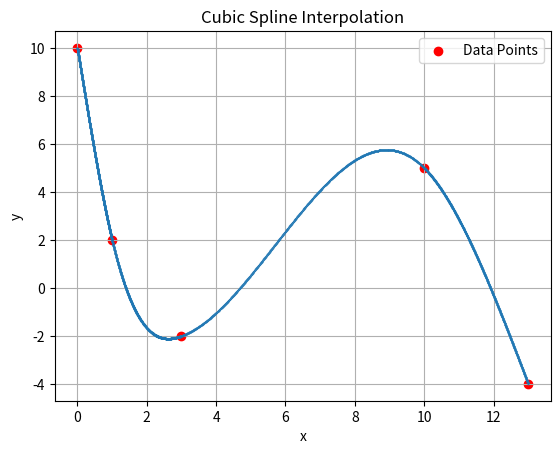

The script that saved this image:
import numpy as np
import matplotlib.pyplot as plt

x = np.array([0, 1, 3, 10, 13])
y = np.array([10, 2, -2, 5, -4])

h = np.zeros(len(x)-1)

for i in range(len(x)-1):
    h[i] = x[i+1] - x[i]

A = np.zeros((len(h)-1,len(h)-1))

for i in range(1, len(h)):
    A[i-1][i-1] = (h[i] + h[i-1]) / 3

for i in range(1, len(h)-1):
    A[i-1][i] = h[i] / 6
    A[i][i-1] = h[i] / 6

H = np.zeros((len(h)-1,len(h)+1))

for i in range(len(h)-1):
        H[i][i] = 1/h[i]
        H[i][i+1] = -1/h[i] - 1/h[i+1]
        H[i][i+2] = 1/h[i+1]

Hf = np.matmul(H, y)
m = np.linalg.solve(A, Hf)

m = np.concatenate(([0], m, [0]))

def g(arg, i):
    A = y[i-1] - (m[i-1]*(h[i-1]**2))/6
    B = y[i] - (m[i]*h[i-1]**2)/6
    P1 = (m[i-1]*(x[i]-arg)**3 + m[i]*(arg-x[i-1])**3 )/(6*h[i-1])
    return P1 + A*(x[i]-arg)/h[i-1] + B*(arg-x[i-1])/h[i-1]

x_points = np.zeros(len(h)*1000)
y_points = np.zeros(len(h)*1000)

for i in range(1, len(x)):
     for j in range(1000):
          x_points[j+(i-1)*1000] = x[i-1]+h[i-1]*j/1000
          y_points[j+(i-1)*1000] = g(x[i-1]+h[i-1]*j/1000, i) 

# Plot the original points
plt.scatter(x, y, color='red', label="Data Points")
plt.plot(x_points, y_points, 'o', ms=0.3)

plt.xlabel("x")
plt.ylabel("y")
plt.legend()
plt.title("Cubic Spline Interpolation")
plt.grid(True)
plt.show()
